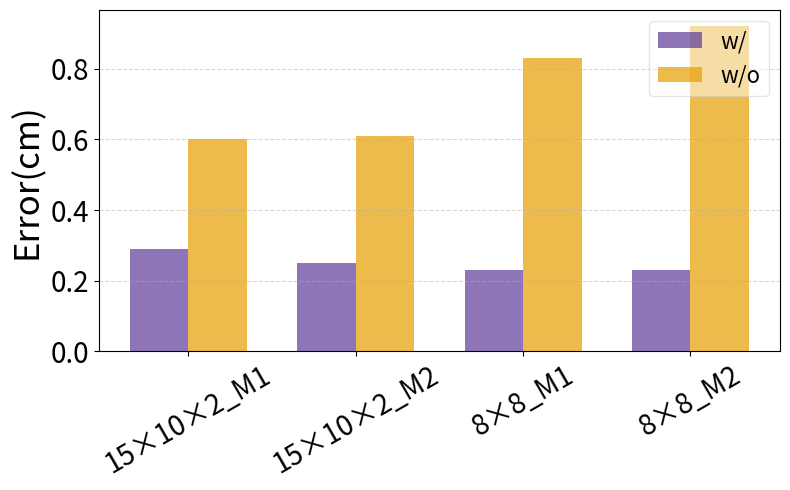

This chart was generated by the following Python code:
import matplotlib.pyplot as plt
import numpy as np

# 区域数据
# 我们的方法
#15*10*2 LM
area1=[0.78,1.04]
area2=[0.33,0.32]
area3=[0.60,0.61]
#8*8 LM
area1=[1.57,1.46]
area2=[0.55,0.51]
area3=[0.83,0.92]

#15*10*2
area1=[0.42,0.40]
area2=[0.25,0.30]
area3=[0.29,0.25]
#8*8
area1=[0.36,0.39]
area2=[0.22,0.23]
area3=[0.23,0.23]

lm_15102 = [[0.78, 1.04], [0.33, 0.32], [0.60, 0.61]]
lm_88 = [[1.57, 1.46], [0.55, 0.51], [0.83, 0.92]]

# LM方法
ours_15102 = [[0.42, 0.40], [0.25, 0.30], [0.29, 0.25]]
ours_88 = [[0.36, 0.39], [0.22, 0.23], [0.23, 0.23]]

import matplotlib.pyplot as plt
import numpy as np

labels = [
    '15×10×2_M1', '15×10×2_M2',
    '8×8_M1', '8×8_M2'
]

# 提取数据：每个列表是对应 motion 的值
ours_values = [
    ours_15102[2][0],  # area1_motion1
    ours_15102[2][1],  # area1_motion2
    ours_88[2][0],
    ours_88[2][1]
]

lm_values = [
    lm_15102[2][0],
    lm_15102[2][1],
    lm_88[2][0],
    lm_88[2][1]
]

x = np.arange(len(labels))
width = 0.35
purple = '#5D3A9B'     # Matplotlib's tab:purple
light_green = '#E69F00'  # From ColorBrewer's pastel set
plt.figure(figsize=(8, 5))
plt.bar(x - width/2, ours_values, width, label='w/', color=purple,alpha=0.7)
plt.bar(x + width/2, lm_values, width, label='w/o', color=light_green,alpha=0.7)
# plt.xticks()
plt.yticks(fontsize=20)
plt.xticks(x, labels,fontsize=20,rotation=30)
# plt.ylabel('Value')
# plt.xlabel("Noise type",fontsize=25)
plt.ylabel("Error(cm)",fontsize=25)
plt.legend(fontsize=16,loc="upper right",framealpha=0.5)

plt.tight_layout()
plt.grid(axis='y', linestyle='--', alpha=0.5)
plt.savefig("5_3_4_Region3.pdf")
plt.show()
